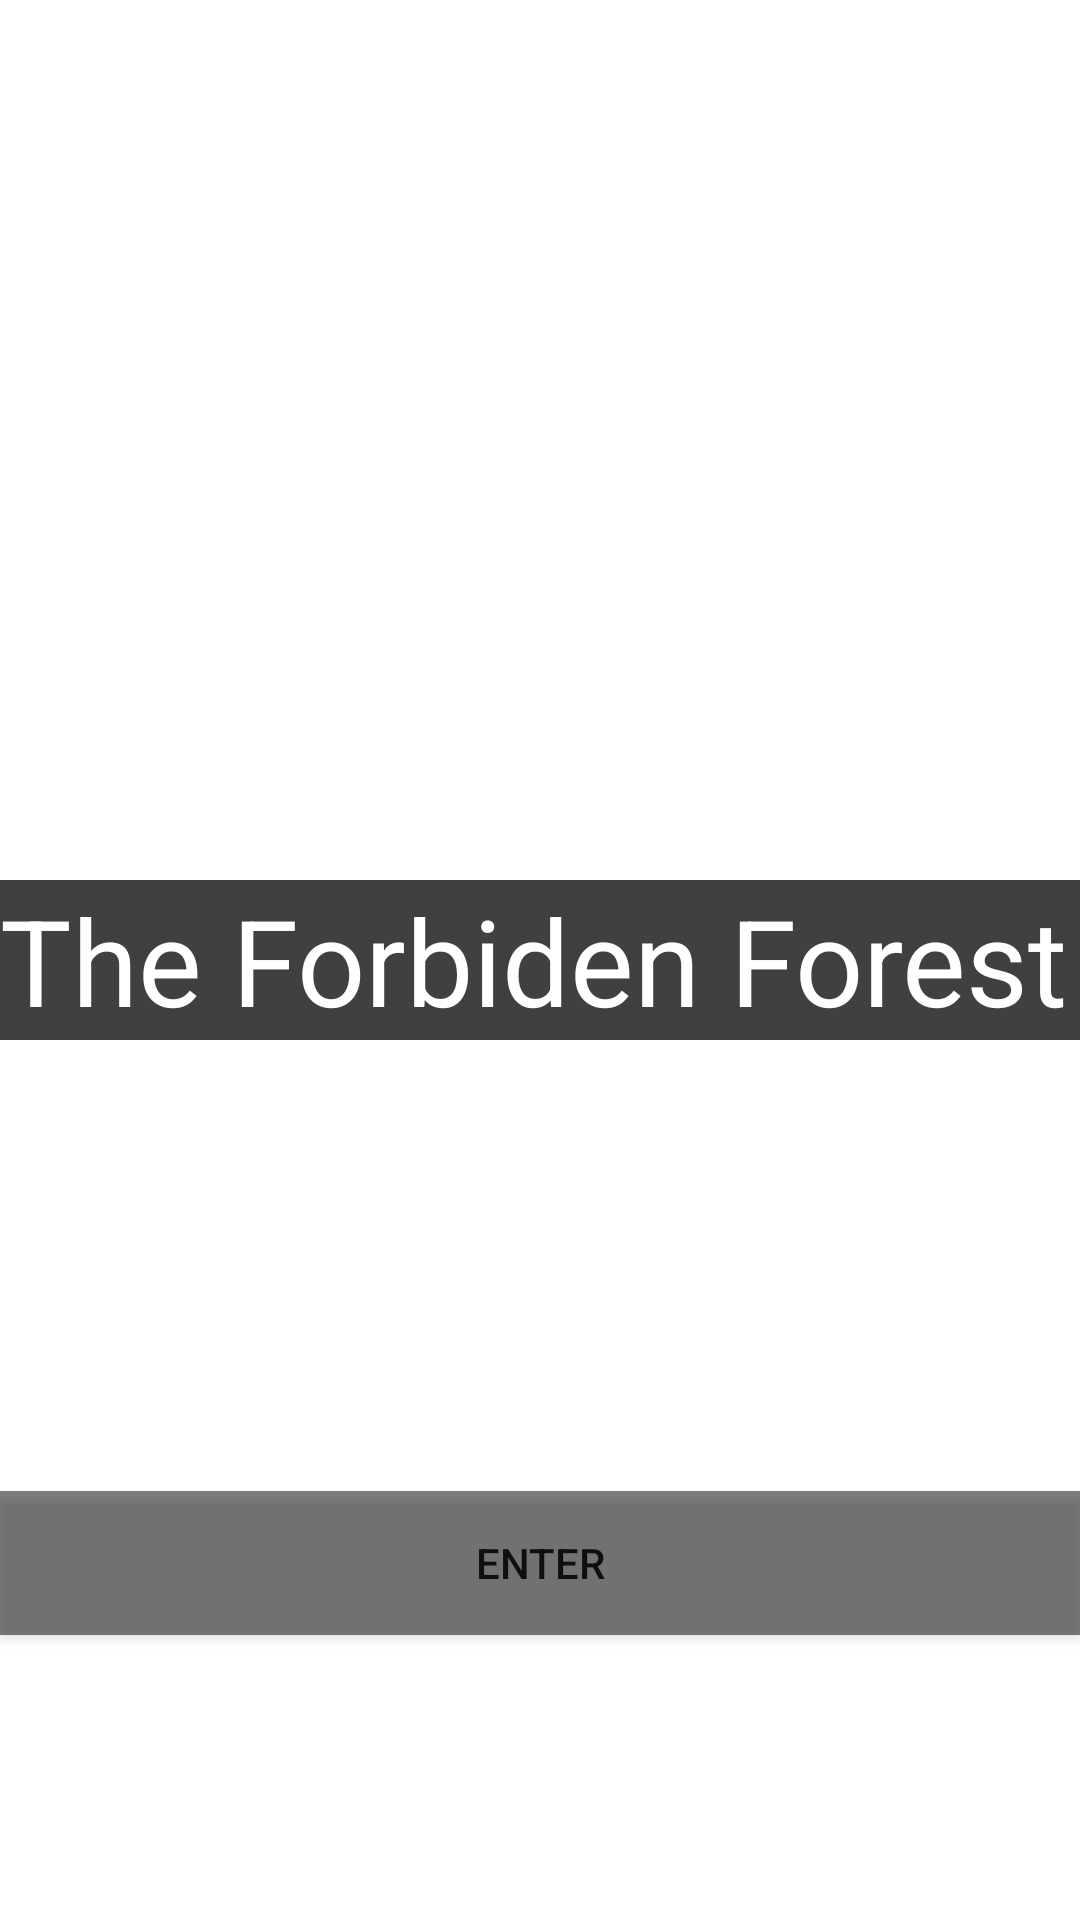

Layout XML and referenced resources for this Android screen:
<!-- AndroidManifest.xml: application theme Theme.VisualNovelProject -->
<!-- res/layout/activity_main.xml -->
<?xml version="1.0" encoding="utf-8"?>
<androidx.constraintlayout.widget.ConstraintLayout xmlns:android="http://schemas.android.com/apk/res/android"
    xmlns:app="http://schemas.android.com/apk/res-auto"
    xmlns:tools="http://schemas.android.com/tools"
    android:layout_width="match_parent"
    android:layout_height="match_parent"
    tools:context=".page1">

    <ImageView
        android:id="@+id/imageView"
        android:layout_width="582dp"
        android:layout_height="821dp"
        android:src="@drawable/forestone"
        app:layout_constraintBottom_toBottomOf="parent"
        app:layout_constraintEnd_toEndOf="parent"
        app:layout_constraintStart_toStartOf="parent"
        app:layout_constraintTop_toTopOf="parent" />

    <TextView
        android:layout_width="0dp"
        android:layout_height="wrap_content"
        android:background="#BF000000"
        android:backgroundTint="#000000"
        android:text="The Forbiden Forest"
        android:textColor="#FFFFFF"
        android:textSize="40sp"
        app:layout_constraintBottom_toBottomOf="parent"
        app:layout_constraintEnd_toEndOf="parent"
        app:layout_constraintStart_toStartOf="parent"
        app:layout_constraintTop_toTopOf="parent" />

    <Button
        android:id="@+id/button_enter"
        android:layout_width="0dp"
        android:layout_height="wrap_content"
        android:layout_marginBottom="95dp"
        android:background="#80000000"
        android:text="ENTER"
        app:layout_constraintBottom_toBottomOf="parent"
        app:layout_constraintEnd_toEndOf="parent"
        app:layout_constraintStart_toStartOf="parent" />

</androidx.constraintlayout.widget.ConstraintLayout>
<!-- resources referenced by this layout -->
<resources>
  <style name="Theme.VisualNovelProject" parent="Theme.MaterialComponents.DayNight.DarkActionBar">
          
          <item name="colorPrimary">@color/purple_500</item>
          <item name="colorPrimaryVariant">@color/purple_700</item>
          <item name="colorOnPrimary">@color/white</item>
          
          <item name="colorSecondary">@color/teal_200</item>
          <item name="colorSecondaryVariant">@color/teal_700</item>
          <item name="colorOnSecondary">@color/black</item>
          
          <item name="android:statusBarColor">?attr/colorPrimaryVariant</item>
          
      </style>
  <color name="purple_500">#000000</color>
  <color name="purple_700">#000000</color>
  <color name="white">#FFFFFFFF</color>
  <color name="teal_200">#FF03DAC5</color>
  <color name="teal_700">#FF018786</color>
  <color name="black">#BF000000</color>
</resources>
